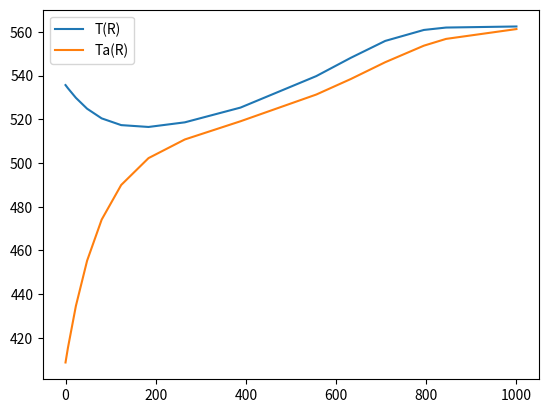
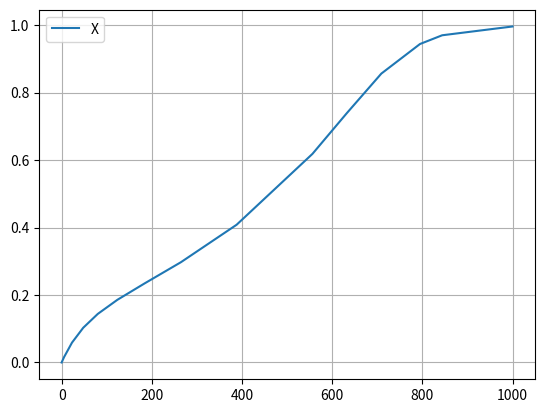

Here is the Python script that generated these plots, in order:
#!/usr/bin/python

import numpy as np
from scipy.integrate import solve_ivp
import matplotlib.pyplot as plt

def ki(T):
    return A * np.exp(-E/(R * T))

def rt(T,X):
    return -ki(T)*Ca0*(1-X)

def deltaHrx(T):
    return dHrx + dCp*(T-Tr)

def FiCpi(X):

    Fa = Fa0*(1-X)
    Fb = Fa0*(1-X)
    Fc = Fa0*X
    return Fa*Cpa + Fb*Cpb + Fc*Cpc + Fi0*Cpi

def pfr(V,F):
    X  = F[0]
    T  = F[1]
    Ta = F[2]
    dXdV  = -rt(T+460.67,X)/Fa0
    dTdV  = ((-rt(T+460.67,X)*(-deltaHrx(T+460.67))) - Ua*((T+460.67)-Ta))/(FiCpi(X))
    dTadV = (Ua*((T+460.67)-Ta))/(m*Cpf)

    return [dXdV,dTdV,dTadV]

a = 1
b = 1
c = 1

# Capacidade calorífica das espécies
Cpa = 35    # BTU/lbmol.F
Cpb = 19.5    
Cpi = 18
Cpc = 46

# Ta trocador de calor
Ua  = 75   # BTU/ft³.h.R
m   = 1102 # lb/h
Cpf = 6.68 # BTU/lb.R

# Entalpias padrão de formação
Ha = -66600  # BTU/lbmol
Hb = -123000 # BTU/lbmol
Hc = -226000 # BTU/lbmol

# Coef de Arrhenius
A = 16.96e12
E = 32400
R = 1.987

# deltaHrx
dHrx = c/a*Hc - b/a*Hb - Ha

# deltaCpi
dCp  = c/a*Cpc - b/a*Cpb - Cpa

# Vazão molar (lbmol/h)
Fa0 = 43.04       # Óxido de propileno
Fb0 = 71.87       # Metanol
Fi0 = 802.8       # Água

# Vazão volumétrica (ft³/h)
va0 = 46.62
vb0 = 233.9
vm0 = 46.62
v0  = (va0 + vb0 + vm0)

# Concentrações das espécies
Ca0 = Fa0/v0
Cb0 = Fb0/v0
Ci0 = Fi0/v0

# Limite de temperatura 584.67 R

Ta0 = 545*0.75  # Temperatura trocador
Tr  = 528  # Temperatura de referência para as entalpia
Ti0 = 75   # Temperatura de alimentação

Vf = 100*10 #ft³

res = solve_ivp(pfr,(0,Vf),(0,Ti0,Ta0),method="Radau")

print(res)

V  = res.t
X  = res.y[0]
T  = res.y[1]
Ta = res.y[2]

fig1, ax1 = plt.subplots()
fig2, ax2 = plt.subplots()

ax1.plot(V,  T+460.67, label='T(R)')
ax1.plot(V, Ta, label='Ta(R)')
ax1.legend()

ax2.plot(V, X, label='X')
ax2.legend()

plt.legend()
plt.grid()
plt.show()
